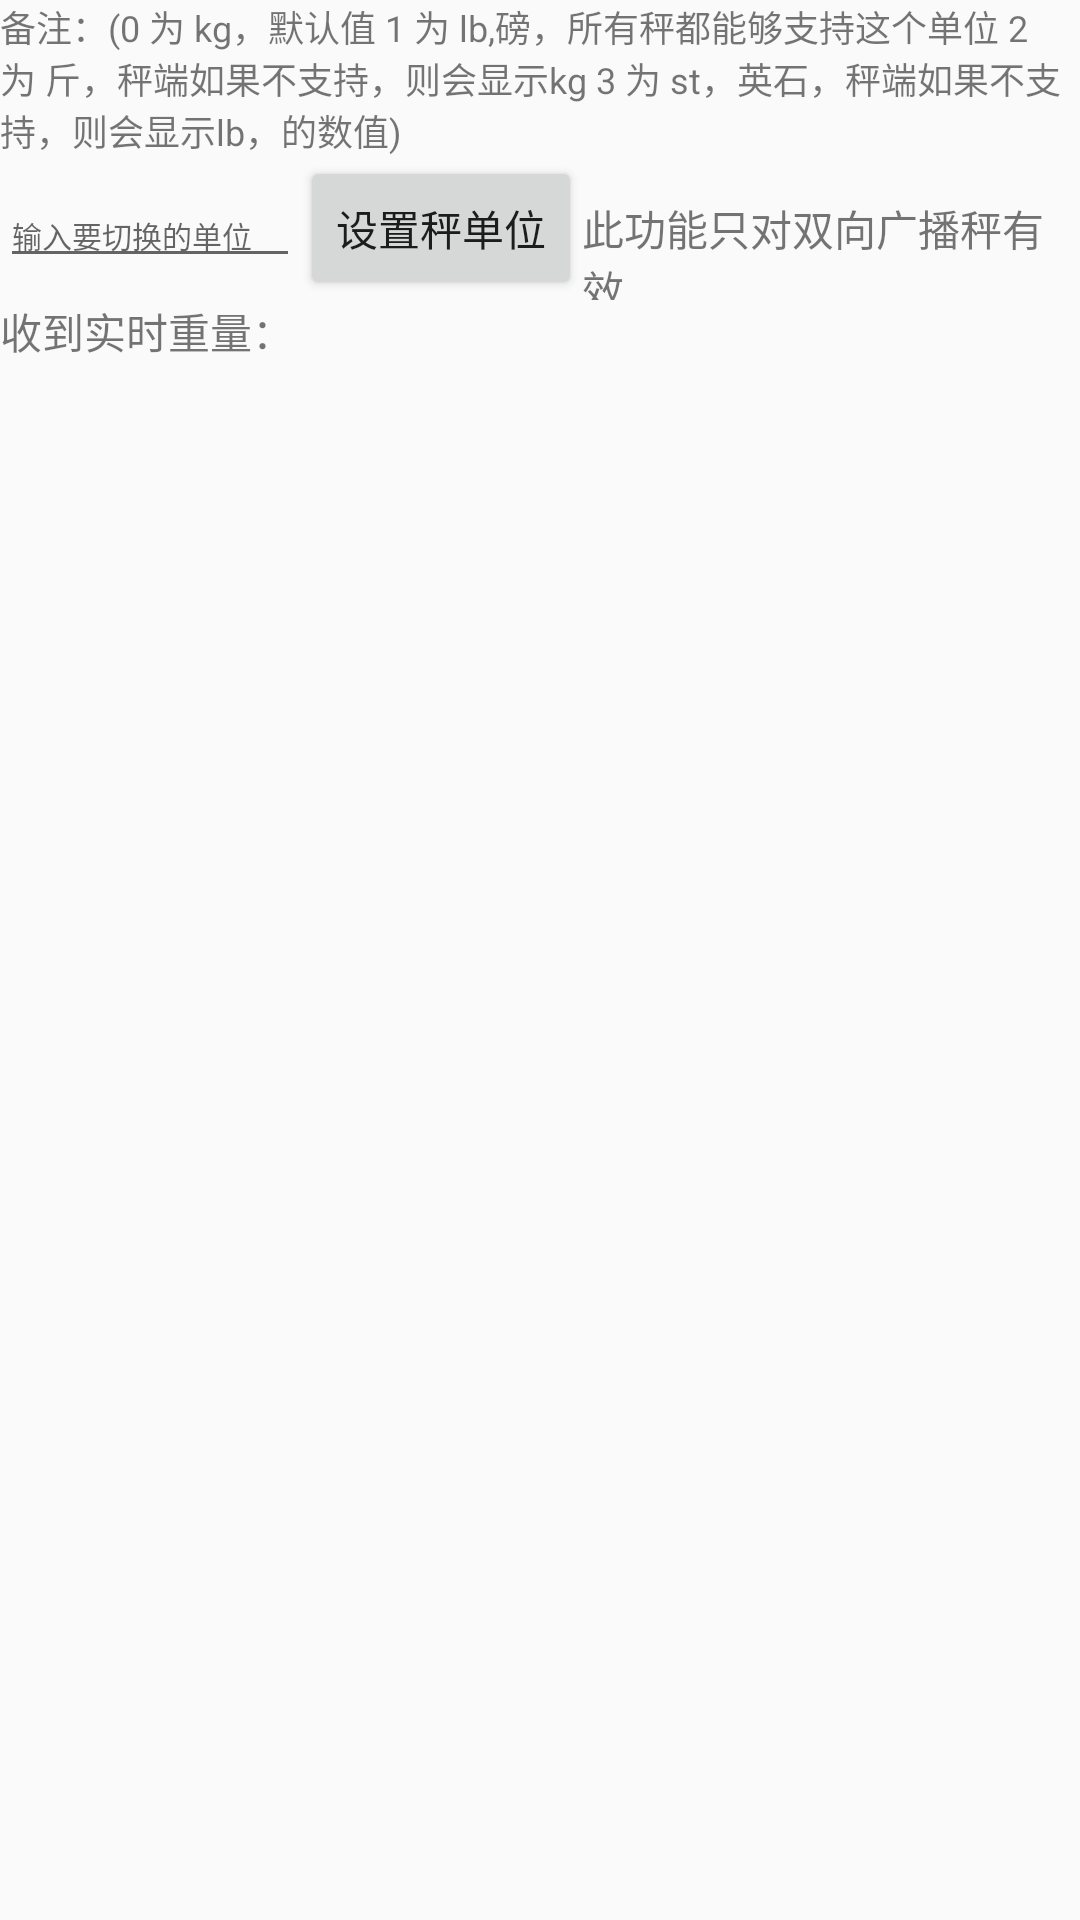

Layout XML and referenced resources for this Android screen:
<!-- AndroidManifest.xml: application theme AppTheme -->
<!-- res/layout/activity_broadcast_scale.xml -->
<?xml version="1.0" encoding="utf-8"?>
<LinearLayout xmlns:android="http://schemas.android.com/apk/res/android"
    xmlns:app="http://schemas.android.com/apk/res-auto"
    xmlns:tools="http://schemas.android.com/tools"
    android:layout_width="match_parent"
    android:layout_height="match_parent"
    android:orientation="vertical"
    tools:context="com.qingniu.qnble.demo.view.BroadcastScaleActivity">

    <TextView
        android:layout_width="wrap_content"
        android:layout_height="wrap_content"
        android:text="备注：(0 为 kg，默认值 1 为 lb,磅，所有秤都能够支持这个单位 2 为 斤，秤端如果不支持，则会显示kg 3 为 st，英石，秤端如果不支持，则会显示lb，的数值)"
        android:textSize="12sp" />

    <LinearLayout
        android:layout_width="match_parent"
        android:layout_height="wrap_content"
        android:orientation="horizontal">

        <EditText
            android:id="@+id/unit_edit"
            android:layout_width="100dp"
            android:layout_height="wrap_content"
            android:hint="输入要切换的单位"
            android:inputType="number"
            android:textSize="10sp" />

        <Button
            android:id="@+id/setUnit"
            android:layout_width="wrap_content"
            android:layout_height="wrap_content"
            android:text="设置秤单位" />

        <TextView
            android:layout_width="wrap_content"
            android:layout_height="wrap_content"
            android:text="此功能只对双向广播秤有效" />
    </LinearLayout>

    <LinearLayout
        android:layout_width="match_parent"
        android:layout_height="wrap_content"
        android:orientation="horizontal">
        <TextView
            android:layout_width="wrap_content"
            android:text="收到实时重量："
            android:layout_height="wrap_content" />
        <TextView
            android:id="@+id/weightTv"
            android:layout_width="wrap_content"
            android:textColor="@android:color/holo_red_dark"
            android:layout_height="wrap_content" />
    </LinearLayout>
    <ListView
        android:id="@+id/listView"
        android:layout_width="match_parent"
        android:layout_height="0dp"
        android:layout_weight="1" />
</LinearLayout>
<!-- resources referenced by this layout -->
<resources>
  <style name="AppTheme" parent="Theme.AppCompat.Light.DarkActionBar">
          
          <item name="android:windowNoTitle">true</item>
          <item name="android:windowFullscreen">true</item>
      </style>
</resources>
